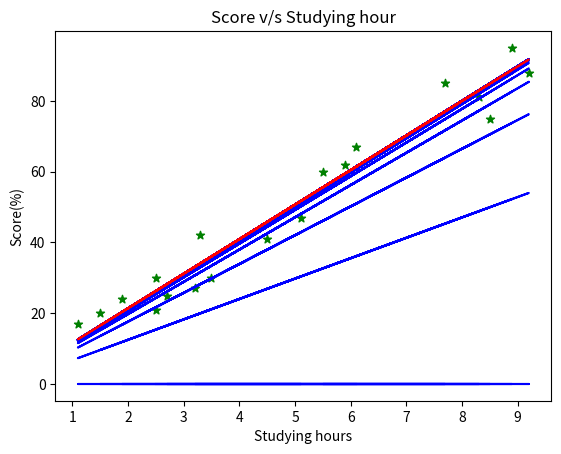

Python code for this plot:
import numpy as np
import matplotlib.pyplot as plt

X = np.array([[2.5, 1],[5.1,1],[3.2,1],[8.5,1],[3.5,1], [1.5, 1], [9.2, 1], [5.5, 1],[8.3,1],[2.7,1],[7.7,1],[5.9,1],[4.5,1],[3.3,1],[1.1,1],[8.9,1],[2.5,1],[1.9,1],[6.1,1]])
Y = np.array([[21],[47],[27],[75],[30], [20], [88], [60],[81],[25],[85],[62],[41],[42],[17],[95],[30],[24],[67]])
W = np.zeros((X.shape[1],1))


def compute_cost(X, Y, W):
    m = X.shape[0]
    Y_hat = np.dot(X, W)
    error = Y_hat - Y
    cost = np.sum(error ** 2)
    total_cost = cost / (2 * m)
    return total_cost

plt.scatter(X.transpose()[0],Y.transpose(),marker='*',c='g')



def batch_grad_descent(X, Y, W, alpha, epoch):
    for i in range(epoch):
    
        Y_hat = np.dot(X, W)
        
        plt.plot(X.transpose()[0],Y_hat,color='b') #training lines of convergence
        error = Y_hat - Y
        gradient = np.dot(X.transpose(), error)
        W = W - alpha * gradient
        #print(i," ",compute_cost(X,Y,W))
    
    return W


w = batch_grad_descent(X, Y, W, 0.001, 60)

def predict(X,w):
    pred=np.dot(X,w)
    return pred[0,0]

x=np.array([[9.25,1]])

print("Score of a student while studying for",x[0,0],"hr/day is:",predict(x,w),"%")

result=np.dot(X,w)

plt.plot(X.transpose()[0],result,color='r') #final line of convergence
plt.title("Score v/s Studying hour")
plt.xlabel("Studying hours")
plt.ylabel("Score(%)")
plt.show()




